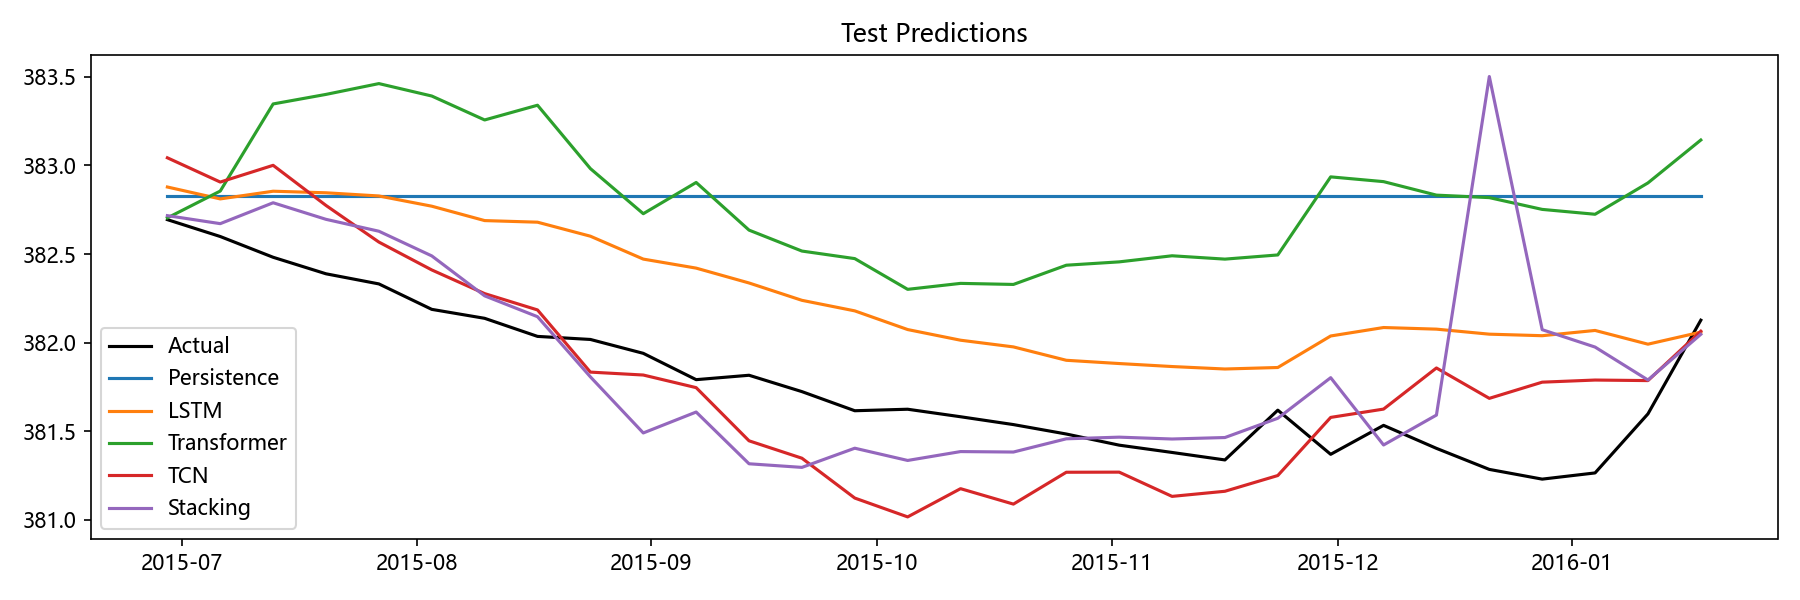

The file beside this chart, header and first rows:
Date, Actual, Persistence, LSTM, Transformer, TCN, Stacking, Aquifer
2015-06-29, 382.7, 382.8, 382.9, 382.7, 383, 382.7, 岩溶水1
2015-07-06, 382.6, 382.8, 382.8, 382.9, 382.9, 382.7, 岩溶水1
2015-07-13, 382.5, 382.8, 382.9, 383.3, 383, 382.8, 岩溶水1
2015-07-20, 382.4, 382.8, 382.8, 383.4, 382.8, 382.7, 岩溶水1
2015-07-27, 382.3, 382.8, 382.8, 383.5, 382.6, 382.6, 岩溶水1
2015-08-03, 382.2, 382.8, 382.8, 383.4, 382.4, 382.5, 岩溶水1
2015-08-10, 382.1, 382.8, 382.7, 383.3, 382.3, 382.3, 岩溶水1
2015-08-17, 382, 382.8, 382.7, 383.3, 382.2, 382.1, 岩溶水1
2015-08-24, 382, 382.8, 382.6, 383, 381.8, 381.8, 岩溶水1
2015-08-31, 381.9, 382.8, 382.5, 382.7, 381.8, 381.5, 岩溶水1
2015-09-07, 381.8, 382.8, 382.4, 382.9, 381.7, 381.6, 岩溶水1
2015-09-14, 381.8, 382.8, 382.3, 382.6, 381.4, 381.3, 岩溶水1
2015-09-21, 381.7, 382.8, 382.2, 382.5, 381.3, 381.3, 岩溶水1
2015-09-28, 381.6, 382.8, 382.2, 382.5, 381.1, 381.4, 岩溶水1
2015-10-05, 381.6, 382.8, 382.1, 382.3, 381, 381.3, 岩溶水1
2015-10-12, 381.6, 382.8, 382, 382.3, 381.2, 381.4, 岩溶水1
2015-10-19, 381.5, 382.8, 382, 382.3, 381.1, 381.4, 岩溶水1
2015-10-26, 381.5, 382.8, 381.9, 382.4, 381.3, 381.5, 岩溶水1
2015-11-02, 381.4, 382.8, 381.9, 382.5, 381.3, 381.5, 岩溶水1
2015-11-09, 381.4, 382.8, 381.9, 382.5, 381.1, 381.5, 岩溶水1
2015-11-16, 381.3, 382.8, 381.9, 382.5, 381.2, 381.5, 岩溶水1
2015-11-23, 381.6, 382.8, 381.9, 382.5, 381.3, 381.6, 岩溶水1
2015-11-30, 381.4, 382.8, 382, 382.9, 381.6, 381.8, 岩溶水1
2015-12-07, 381.5, 382.8, 382.1, 382.9, 381.6, 381.4, 岩溶水1
2015-12-14, 381.4, 382.8, 382.1, 382.8, 381.9, 381.6, 岩溶水1
2015-12-21, 381.3, 382.8, 382, 382.8, 381.7, 383.5, 岩溶水1
2015-12-28, 381.2, 382.8, 382, 382.8, 381.8, 382.1, 岩溶水1
2016-01-04, 381.3, 382.8, 382.1, 382.7, 381.8, 382, 岩溶水1
2016-01-11, 381.6, 382.8, 382, 382.9, 381.8, 381.8, 岩溶水1
2016-01-18, 382.1, 382.8, 382.1, 383.1, 382.1, 382, 岩溶水1
